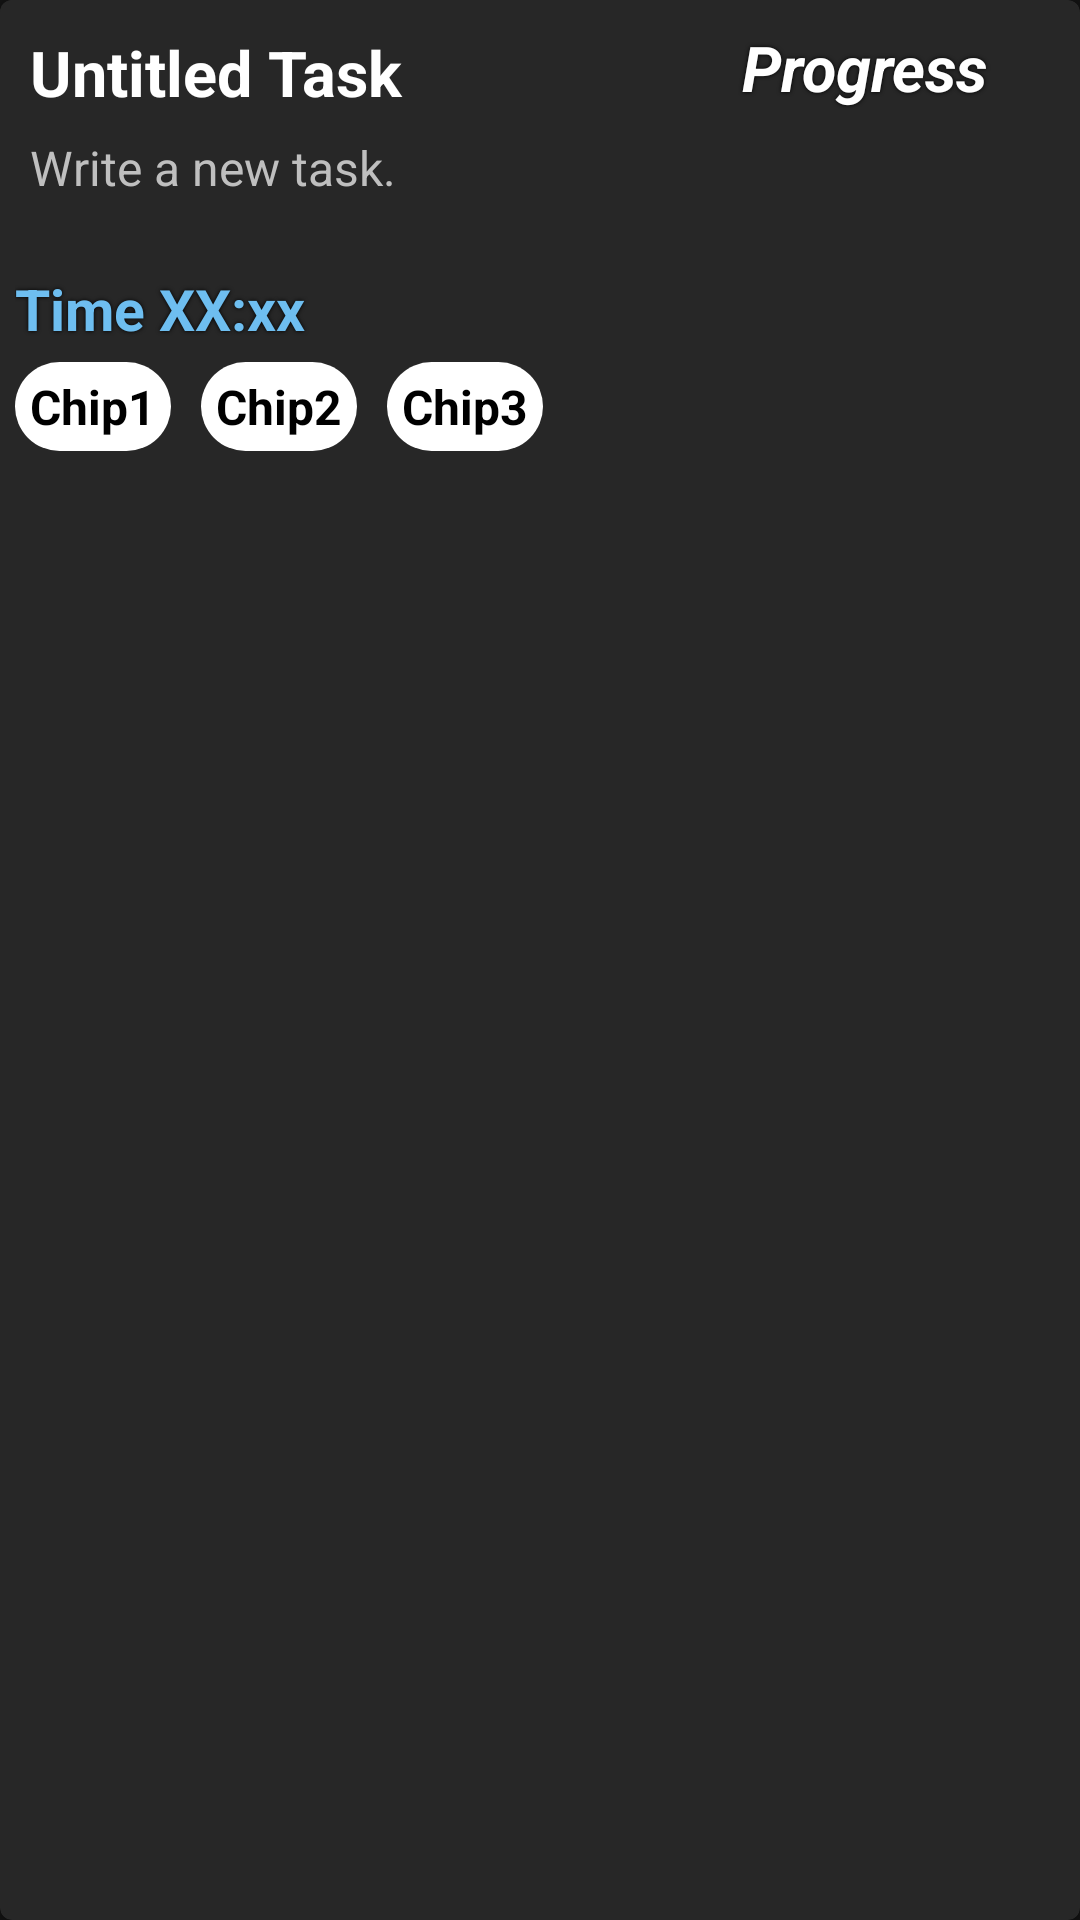

Write the Android layout XML for this screen, with the resource values it uses.
<!-- AndroidManifest.xml: application theme Base.Theme.Wise_Time_Management.dark -->
<!-- res/layout/mock_tasks.xml -->
<?xml version="1.0" encoding="utf-8"?>
<com.google.android.material.card.MaterialCardView xmlns:android="http://schemas.android.com/apk/res/android"
    xmlns:app="http://schemas.android.com/apk/res-auto"
    android:id="@+id/tasks_mock"
    android:layout_width="match_parent"
    android:layout_height="wrap_content"
    app:cardBackgroundColor="@color/background_dark"
    android:layout_margin="10dp"
    android:elevation="15dp">

    <LinearLayout
        android:layout_width="match_parent"
        android:layout_height="wrap_content"
        android:orientation="vertical">
        <LinearLayout
            android:layout_width="match_parent"
            android:layout_height="wrap_content"
            android:baselineAligned="false"
            android:orientation="horizontal">
            <LinearLayout
                android:layout_width="0dp"
                android:layout_height="wrap_content"
                android:background="@color/background_dark"
                android:orientation="horizontal"
                android:layout_weight="0.6">

                <TextView
                    android:id="@+id/tasks_mock_title"
                    android:layout_width="match_parent"
                    android:layout_height="25dp"
                    android:text="Untitled Task"
                    android:layout_margin="10dp"
                    android:textSize="21sp"
                    android:textColor="@color/white"
                    android:textStyle="bold"
                    android:gravity="start"
                    android:scrollHorizontally="true" />
            </LinearLayout>
            <LinearLayout
                android:id="@+id/mock_progress_layout"
                android:layout_width="0dp"
                android:layout_height="wrap_content"
                android:orientation="horizontal"
                android:layout_weight="0.4"
                android:gravity="end">

                <TextView
                    android:id="@+id/task_progress"
                    android:layout_width="match_parent"
                    android:layout_height="35dp"
                    android:layout_margin="5dp"
                    android:text="Progress"
                    android:textStyle="bold|italic"
                    android:textColor="@color/white"
                    android:textSize="21sp"
                    android:shadowRadius="3"
                    android:shadowColor="@color/black"
                    android:gravity="center"/>

            </LinearLayout>
        </LinearLayout>

        <TextView
            android:id="@+id/tasks_mock_text"
            android:layout_width="match_parent"
            android:layout_height="40dp"
            android:text="Write a new task."
            android:layout_marginStart="10dp"
            android:layout_marginEnd="10dp"
            android:textSize="16sp"
            android:textColor="@color/background_light" />

        <TextView
            android:id="@+id/task_time_window"
            android:layout_width="match_parent"
            android:layout_height="wrap_content"
            android:text="Time XX:xx"
            android:textSize="19sp"
            android:layout_margin="5dp"
            android:textColor="@color/background_blue"
            android:textStyle="bold"
            android:shadowColor="@color/black"
            android:shadowRadius="3"/>

        <LinearLayout
            android:id="@+id/task_chip_layout"
            android:layout_width="match_parent"
            android:layout_height="wrap_content"
            android:orientation="horizontal">
            <androidx.constraintlayout.widget.ConstraintLayout
                android:id="@+id/chip1"
                android:layout_width="wrap_content"
                android:layout_height="wrap_content"
                android:layout_marginBottom="7dp"
                android:layout_marginStart="5dp"
                android:layout_marginEnd="5dp">
                <ImageView
                    android:id="@+id/imageview_chip1"
                    android:layout_width="0dp"
                    android:layout_height="0dp"
                    android:src="@drawable/blue_button"
                    app:tint="@color/white"
                    android:contentDescription="First Category"
                    app:layout_constraintBottom_toBottomOf="parent"
                    app:layout_constraintEnd_toEndOf="parent"
                    app:layout_constraintStart_toStartOf="parent"
                    app:layout_constraintTop_toTopOf="parent"/>
                <com.google.android.material.textview.MaterialTextView
                    android:id="@+id/textview_chip1"
                    android:layout_width="wrap_content"
                    android:layout_height="wrap_content"
                    android:text="Chip1"
                    android:textSize="16sp"
                    android:textStyle="bold"
                    android:textColor="@color/black"
                    android:gravity="center"
                    android:layout_marginStart="5dp"
                    android:layout_marginEnd="5dp"
                    android:layout_marginTop="4dp"
                    android:layout_marginBottom="4dp"
                    app:layout_constraintBottom_toBottomOf="parent"
                    app:layout_constraintEnd_toEndOf="parent"
                    app:layout_constraintStart_toStartOf="parent"
                    app:layout_constraintTop_toTopOf="parent"/>
            </androidx.constraintlayout.widget.ConstraintLayout>
            <androidx.constraintlayout.widget.ConstraintLayout
                android:id="@+id/chip2"
                android:layout_width="wrap_content"
                android:layout_height="wrap_content"
                android:layout_marginBottom="7dp"
                android:layout_marginStart="5dp"
                android:layout_marginEnd="5dp">
                <ImageView
                    android:id="@+id/imageview_chip2"
                    android:layout_width="0dp"
                    android:layout_height="0dp"
                    android:src="@drawable/blue_button"
                    app:tint="@color/white"
                    android:contentDescription="Second Category"
                    app:layout_constraintBottom_toBottomOf="parent"
                    app:layout_constraintEnd_toEndOf="parent"
                    app:layout_constraintStart_toStartOf="parent"
                    app:layout_constraintTop_toTopOf="parent"/>
                <com.google.android.material.textview.MaterialTextView
                    android:id="@+id/textview_chip2"
                    android:layout_width="wrap_content"
                    android:layout_height="wrap_content"
                    android:text="Chip2"
                    android:textSize="16sp"
                    android:textStyle="bold"
                    android:textColor="@color/black"
                    android:gravity="center"
                    android:layout_marginStart="5dp"
                    android:layout_marginEnd="5dp"
                    android:layout_marginTop="4dp"
                    android:layout_marginBottom="4dp"
                    app:layout_constraintBottom_toBottomOf="parent"
                    app:layout_constraintEnd_toEndOf="parent"
                    app:layout_constraintStart_toStartOf="parent"
                    app:layout_constraintTop_toTopOf="parent"/>
            </androidx.constraintlayout.widget.ConstraintLayout>
            <androidx.constraintlayout.widget.ConstraintLayout
            android:id="@+id/chip3"
            android:layout_width="wrap_content"
            android:layout_height="wrap_content"
            android:layout_marginBottom="7dp"
            android:layout_marginStart="5dp"
            android:layout_marginEnd="5dp">
            <ImageView
                android:id="@+id/imageview_chip3"
                android:layout_width="0dp"
                android:layout_height="0dp"
                android:src="@drawable/blue_button"
                app:tint="@color/white"
                android:contentDescription="Third Category"
                app:layout_constraintBottom_toBottomOf="parent"
                app:layout_constraintEnd_toEndOf="parent"
                app:layout_constraintStart_toStartOf="parent"
                app:layout_constraintTop_toTopOf="parent"/>
            <com.google.android.material.textview.MaterialTextView
                android:id="@+id/textview_chip3"
                android:layout_width="wrap_content"
                android:layout_height="wrap_content"
                android:text="Chip3"
                android:textSize="16sp"
                android:textStyle="bold"
                android:textColor="@color/black"
                android:gravity="center"
                android:layout_marginStart="5dp"
                android:layout_marginEnd="5dp"
                android:layout_marginTop="4dp"
                android:layout_marginBottom="4dp"
                app:layout_constraintBottom_toBottomOf="parent"
                app:layout_constraintEnd_toEndOf="parent"
                app:layout_constraintStart_toStartOf="parent"
                app:layout_constraintTop_toTopOf="parent"/>
        </androidx.constraintlayout.widget.ConstraintLayout>


            


        </LinearLayout>
    </LinearLayout>
</com.google.android.material.card.MaterialCardView>
<!-- resources referenced by this layout -->
<resources>
  <color name="background_blue">#6EBEF0</color>
  <color name="background_dark">#272727</color>
  <color name="background_light">#BFBFBF</color>
  <color name="black">#FF000000</color>
  <color name="white">#FFFFFFFF</color>
  <!-- drawable blue_button (drawable) -->
  <?xml version="1.0" encoding="utf-8"?>
  <selector xmlns:android="http://schemas.android.com/apk/res/android">
      <item>
          <shape android:shape="rectangle">
              <solid android:color="@color/background_blue"/>
              <corners android:radius="50sp"/>
          </shape>
      </item>
  </selector>
  <style name="Base.Theme.Wise_Time_Management.dark" parent="Theme.MaterialComponents.NoActionBar">
          <item name="colorControlActivated">#6EBEF0</item>
          <item name="colorAccent">#6EBEF0</item>
          <item name="colorSecondary">@color/background_blue</item>
          <item name="android:textColor">@color/black</item>
          <item name="android:textColorHint">@color/white</item>
          <item name="android:editTextColor">@color/white</item>
      </style>
</resources>
